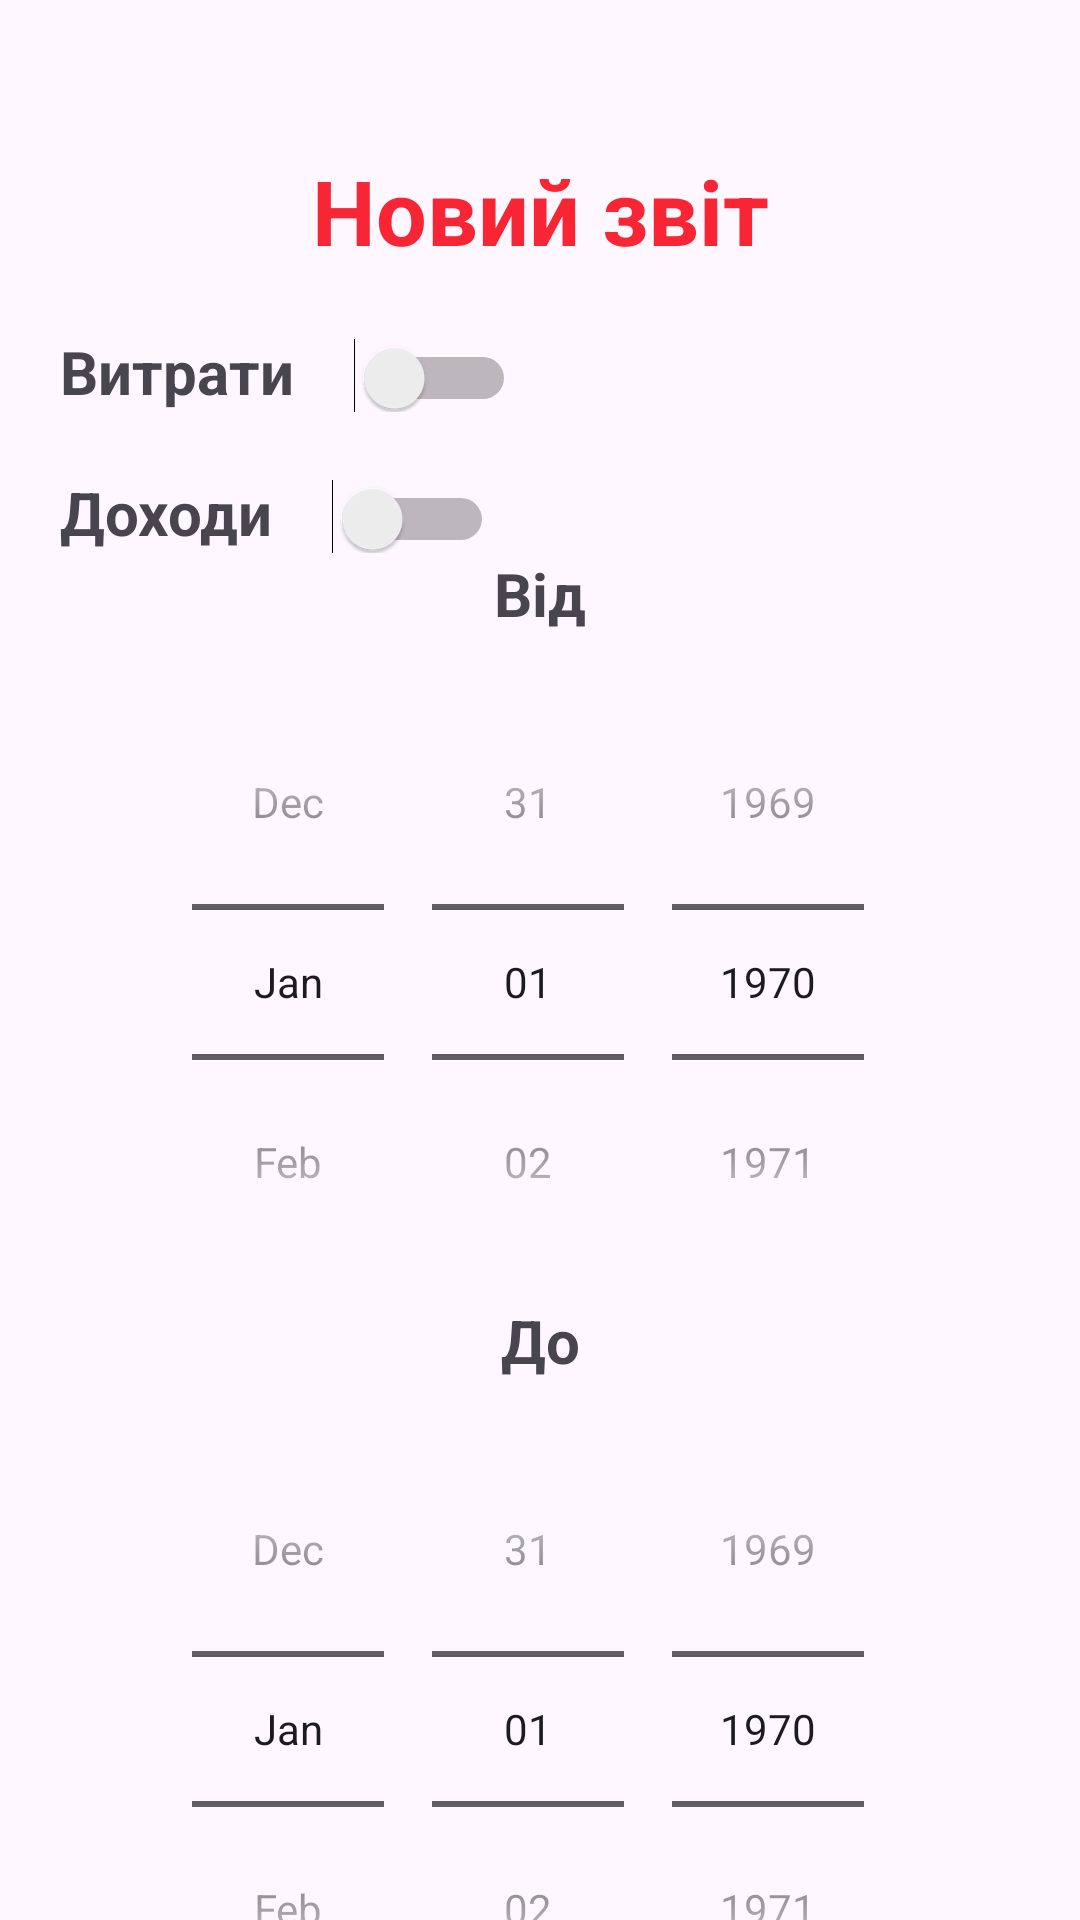

Android layout source for this screen:
<!-- AndroidManifest.xml: application theme Theme.CosmetologistManager -->
<!-- res/layout/activity_new_report.xml -->
<?xml version="1.0" encoding="utf-8"?>
<androidx.constraintlayout.widget.ConstraintLayout xmlns:android="http://schemas.android.com/apk/res/android"
    xmlns:app="http://schemas.android.com/apk/res-auto"
    xmlns:tools="http://schemas.android.com/tools"
    android:layout_width="match_parent"
    android:layout_height="match_parent"
    tools:context=".NewReport">

    <TextView
        android:id="@+id/new_report_title"
        android:layout_width="wrap_content"
        android:layout_height="wrap_content"
        android:layout_marginTop="50dp"
        android:text="Новий звіт"
        android:textSize="30dp"
        android:textColor="#f82634"
        android:textStyle="bold"
        app:layout_constraintLeft_toLeftOf="parent"
        app:layout_constraintRight_toRightOf="parent"
        app:layout_constraintTop_toTopOf="parent"
        tools:ignore="MissingConstraints" />

    <LinearLayout
        android:id="@+id/expenses_layout"
        android:layout_width="wrap_content"
        android:layout_height="wrap_content"
        android:layout_marginLeft="20dp"
        android:layout_marginTop="20dp"
        app:layout_constraintLeft_toLeftOf="parent"
        app:layout_constraintTop_toBottomOf="@+id/new_report_title"
        tools:ignore="MissingConstraints">

        <TextView
            android:id="@+id/check_expenses_title"
            android:layout_width="wrap_content"
            android:layout_height="wrap_content"
            android:layout_marginRight="20dp"
            android:text="Витрати"
            android:textSize="20dp"
            android:textStyle="bold"
            app:layout_constraintLeft_toLeftOf="parent"
            tools:ignore="MissingConstraints" />

        <Switch
            android:id="@+id/check_expenses_switch"
            android:layout_width="wrap_content"
            android:layout_height="wrap_content"
            tools:ignore="UseSwitchCompatOrMaterialXml" />
    </LinearLayout>

    <LinearLayout
        android:id="@+id/incomes_layout"
        android:layout_width="wrap_content"
        android:layout_height="wrap_content"
        android:layout_marginLeft="20dp"
        android:layout_marginTop="20dp"
        app:layout_constraintLeft_toLeftOf="parent"
        app:layout_constraintTop_toBottomOf="@id/expenses_layout"
        tools:ignore="MissingConstraints">

        <TextView
            android:id="@+id/check_incomes_title"
            android:layout_width="wrap_content"
            android:layout_height="wrap_content"
            android:layout_marginRight="20dp"
            android:text="Доходи"
            android:textSize="20dp"
            android:textStyle="bold"
            app:layout_constraintLeft_toLeftOf="parent"
            tools:ignore="MissingConstraints" />

        <Switch
            android:id="@+id/check_incomes_switch"
            android:layout_width="wrap_content"
            android:layout_height="wrap_content"
            tools:ignore="UseSwitchCompatOrMaterialXml" />
    </LinearLayout>
    <TextView
        android:id="@+id/from_label"
        android:layout_width="wrap_content"
        android:layout_height="wrap_content"
        app:layout_constraintTop_toBottomOf="@id/incomes_layout"
        android:text="Від"
        android:textSize="20dp"
        android:textStyle="bold"
        app:layout_constraintLeft_toLeftOf="parent"
        app:layout_constraintRight_toRightOf="parent"

        tools:ignore="MissingConstraints"/>

    <DatePicker
        android:id="@+id/datePickerButtonfrom"
        android:layout_width="match_parent"
        android:layout_height="wrap_content"
        android:layout_marginTop="10dp"
        android:calendarViewShown="false"
        android:datePickerMode="spinner"
        app:layout_constraintTop_toBottomOf="@+id/from_label"
        tools:ignore="MissingConstraints"
        tools:layout_editor_absoluteX="0dp" />
    <TextView
        android:id="@+id/to_label"
        android:layout_width="wrap_content"
        android:layout_height="wrap_content"
        app:layout_constraintTop_toBottomOf="@id/datePickerButtonfrom"
        android:text="До"
        android:textSize="20dp"
        android:textStyle="bold"
        app:layout_constraintLeft_toLeftOf="parent"
        app:layout_constraintRight_toRightOf="parent"

        tools:ignore="MissingConstraints"/>
    <DatePicker
        android:id="@+id/datePickerButtonto"
        android:layout_width="match_parent"
        android:layout_height="wrap_content"
        android:layout_marginTop="10dp"
        android:calendarViewShown="false"
        android:datePickerMode="spinner"
        app:layout_constraintTop_toBottomOf="@+id/to_label"
        tools:ignore="MissingConstraints"
        tools:layout_editor_absoluteX="0dp" />

    <androidx.appcompat.widget.AppCompatButton
        android:id="@+id/create_new_report"
        android:layout_width="match_parent"
        android:layout_height="wrap_content"
        android:layout_gravity="center"
        android:layout_marginTop="14dp"
        android:layout_marginBottom="10dp"
        android:text="Створити новий звіт"
        android:textStyle="bold"
        android:paddingEnd="10dp"
        android:paddingStart="10dp"
        android:textColor="@color/white"
        android:textSize="20sp"
        android:layout_marginHorizontal="16dp"

        android:background="@drawable/button_background"        app:layout_constraintBottom_toBottomOf="parent"
        app:layout_constraintLeft_toLeftOf="parent"
        app:layout_constraintRight_toRightOf="parent"
        app:layout_constraintTop_toBottomOf="@id/datePickerButtonto"
        tools:ignore="MissingConstraints" />
</androidx.constraintlayout.widget.ConstraintLayout>
<!-- resources referenced by this layout -->
<resources>
  <color name="white">#FFFFFFFF</color>
  <style name="Theme.CosmetologistManager" parent="android:Theme.Material.Light.NoActionBar" />
</resources>
